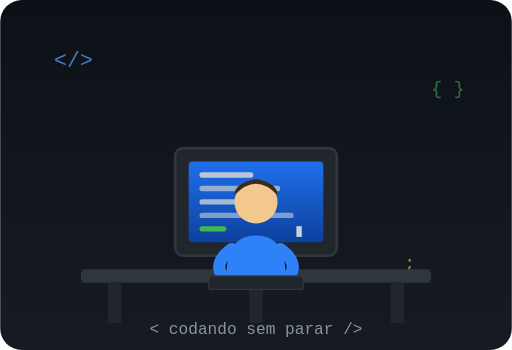
t = 0.00 s
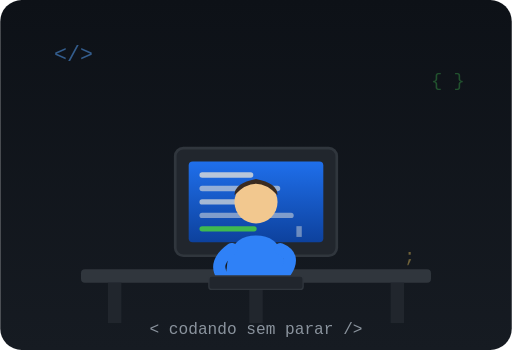
t = 0.60 s
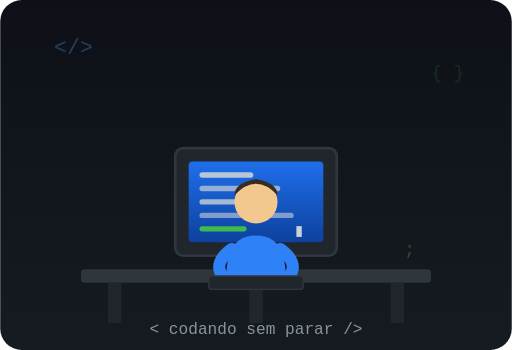
t = 1.20 s
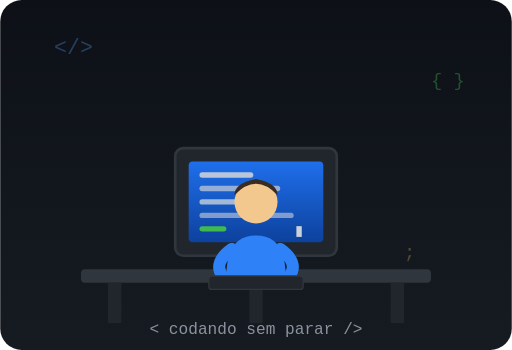
t = 1.80 s
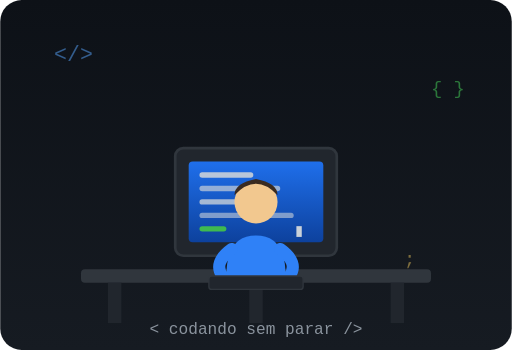
t = 2.40 s
t = 3.00 s: frame unchanged from t = 0.00 s, image omitted

The animated SVG that drew these frames (rendered in a browser with its animation timeline set to each time). Animation: 10 SMIL elements (animate=10); one cycle of 3.00 s.

<svg width="380" height="260" viewBox="0 0 380 260" xmlns="http://www.w3.org/2000/svg">
  <defs>
    <linearGradient id="bg" x1="0" y1="0" x2="0" y2="1">
      <stop offset="0%" stop-color="#0d1117"/>
      <stop offset="100%" stop-color="#161b22"/>
    </linearGradient>
    <linearGradient id="screen" x1="0" y1="0" x2="0" y2="1">
      <stop offset="0%" stop-color="#1f6feb"/>
      <stop offset="100%" stop-color="#0d419d"/>
    </linearGradient>
  </defs>

  <rect width="380" height="260" rx="16" fill="url(#bg)"/>

  <!-- ícones de código flutuando -->
  <text x="40" y="50" font-family="monospace" font-size="16" fill="#58a6ff" opacity="0.7">
    &lt;/&gt;
    <animate attributeName="y" values="50;38;50" dur="3s" repeat-count="indefinite"/>
    <animate attributeName="opacity" values="0.7;0.2;0.7" dur="3s" repeat-count="indefinite"/>
  </text>
  <text x="320" y="70" font-family="monospace" font-size="14" fill="#3fb950" opacity="0.6">
    { }
    <animate attributeName="y" values="70;58;70" dur="2.4s" repeat-count="indefinite"/>
    <animate attributeName="opacity" values="0.6;0.15;0.6" dur="2.4s" repeat-count="indefinite"/>
  </text>
  <text x="300" y="200" font-family="monospace" font-size="14" fill="#f2cc60" opacity="0.6">
    ;
    <animate attributeName="y" values="200;188;200" dur="2.8s" repeat-count="indefinite"/>
    <animate attributeName="opacity" values="0.6;0.15;0.6" dur="2.8s" repeat-count="indefinite"/>
  </text>

  <!-- mesa -->
  <rect x="60" y="200" width="260" height="10" rx="3" fill="#30363d"/>
  <rect x="80" y="210" width="10" height="30" fill="#21262d"/>
  <rect x="290" y="210" width="10" height="30" fill="#21262d"/>

  <!-- monitor -->
  <rect x="130" y="110" width="120" height="80" rx="6" fill="#21262d" stroke="#30363d" stroke-width="2"/>
  <rect x="140" y="120" width="100" height="60" rx="3" fill="url(#screen)"/>
  <rect x="180" y="190" width="20" height="14" fill="#30363d"/>
  <rect x="165" y="204" width="50" height="6" rx="3" fill="#30363d"/>

  <!-- linhas de código na tela -->
  <rect x="148" y="128" width="40" height="4" rx="2" fill="#c9d1d9" opacity="0.9"/>
  <rect x="148" y="138" width="60" height="4" rx="2" fill="#c9d1d9" opacity="0.7"/>
  <rect x="148" y="148" width="30" height="4" rx="2" fill="#c9d1d9" opacity="0.8"/>
  <rect x="148" y="158" width="70" height="4" rx="2" fill="#c9d1d9" opacity="0.6"/>
  <rect x="148" y="168" width="20" height="4" rx="2" fill="#3fb950">
    <animate attributeName="width" values="20;50;20" dur="1.6s" repeat-count="indefinite"/>
  </rect>
  <!-- cursor piscando -->
  <rect x="220" y="168" width="4" height="8" fill="#c9d1d9">
    <animate attributeName="opacity" values="1;0;1" dur="0.8s" repeat-count="indefinite"/>
  </rect>

  <!-- cadeira -->
  <rect x="185" y="205" width="10" height="35" fill="#21262d"/>

  <!-- pessoa: cabeça -->
  <circle cx="190" cy="150" r="16" fill="#f2c88f"/>
  <!-- cabelo -->
  <path d="M174 145 Q190 128 206 145 Q206 136 190 133 Q174 136 174 145 Z" fill="#3a2b21"/>
  <!-- corpo -->
  <path d="M168 205 Q168 175 190 175 Q212 175 212 205 Z" fill="#2f81f7"/>

  <!-- braço esquerdo (digitando) -->
  <path d="M172 185 Q158 195 165 205" stroke="#2f81f7" stroke-width="9" fill="none" stroke-linecap="round">
    <animate attributeName="d" values="M172 185 Q158 195 165 205;M172 185 Q160 190 168 202;M172 185 Q158 195 165 205" dur="0.6s" repeat-count="indefinite"/>
  </path>
  <!-- braço direito (digitando) -->
  <path d="M208 185 Q222 195 215 205" stroke="#2f81f7" stroke-width="9" fill="none" stroke-linecap="round">
    <animate attributeName="d" values="M208 185 Q222 195 215 205;M208 185 Q220 190 212 202;M208 185 Q222 195 215 205" dur="0.6s" begin="0.3s" repeat-count="indefinite"/>
  </path>

  <!-- teclado -->
  <rect x="155" y="205" width="70" height="10" rx="2" fill="#21262d" stroke="#30363d"/>

  <!-- texto -->
  <text x="190" y="248" text-anchor="middle" font-family="monospace" font-size="12" fill="#8b949e">
    &lt; codando sem parar /&gt;
  </text>
</svg>
